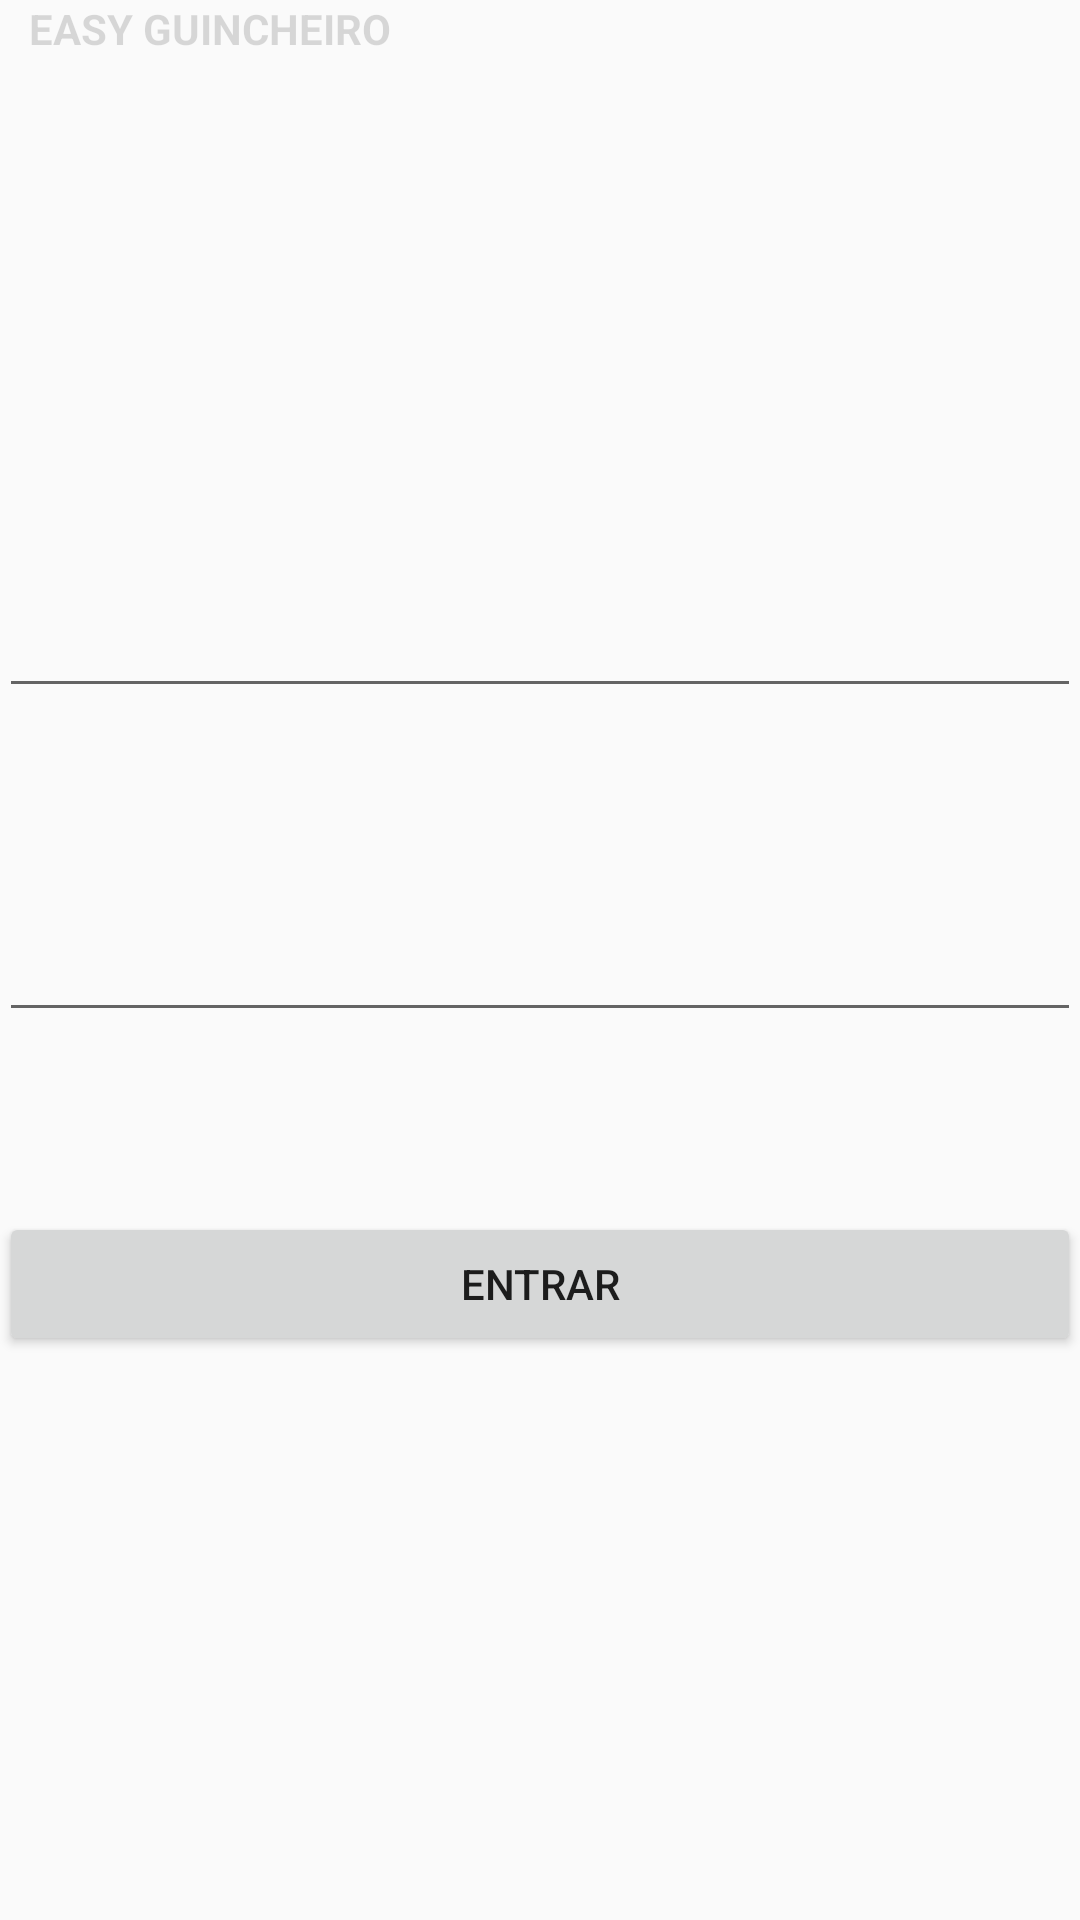

Layout XML and referenced resources for this Android screen:
<!-- AndroidManifest.xml: application theme AppTheme -->
<!-- res/layout/activity_main.xml -->
<RelativeLayout xmlns:android="http://schemas.android.com/apk/res/android"
    xmlns:tools="http://schemas.android.com/tools" android:layout_width="match_parent"
    android:layout_height="match_parent" android:paddingLeft="@dimen/activity_horizontal_margin"
    android:paddingRight="@dimen/activity_horizontal_margin"
    android:paddingTop="@dimen/activity_vertical_margin"
    android:paddingBottom="@dimen/activity_vertical_margin" tools:context=".MainActivity"
    android:id="@+id/id">

    <EditText
        android:layout_width="wrap_content"
        android:layout_height="wrap_content"
        android:ems="10"
        android:id="@+id/senha"
        android:elegantTextHeight="true"
        android:enabled="true"
        android:singleLine="true"
        android:inputType="textPassword"
        android:layout_centerVertical="true"
        android:layout_alignLeft="@+id/codigoText"
        android:layout_alignStart="@+id/codigoText"
        android:layout_alignRight="@+id/codigoText"
        android:layout_alignEnd="@+id/codigoText"
        android:layout_marginTop="60dp" />

    <EditText
        android:layout_width="wrap_content"
        android:layout_height="wrap_content"
        android:inputType="textEmailAddress"
        android:ems="10"
        android:id="@+id/codigoText"
        android:elegantTextHeight="true"
        android:enabled="true"
        android:autoLink="email"
        android:singleLine="true"
        android:layout_above="@+id/senha"
        android:layout_alignParentRight="true"
        android:layout_alignParentEnd="true"
        android:layout_alignParentLeft="true"
        android:layout_alignParentStart="true" />

    <Button
        android:layout_width="wrap_content"
        android:layout_height="wrap_content"
        android:text="Entrar"
        android:id="@+id/buttonEntrar"
        android:layout_below="@+id/senha"
        android:layout_alignLeft="@+id/senha"
        android:layout_alignStart="@+id/senha"
        android:layout_marginTop="60dp"
        android:layout_alignRight="@+id/senha"
        android:layout_alignEnd="@+id/senha"
        android:onClick="onClick" />

    <TextView
        android:layout_width="wrap_content"
        android:layout_height="wrap_content"
        android:text="EASY GUINCHEIRO"
        android:id="@+id/id_nome_app"
        android:layout_alignParentLeft="true"
        android:layout_alignParentStart="true"
        android:layout_alignParentTop="true"
        android:layout_alignRight="@+id/codigoText"
        android:layout_alignEnd="@+id/codigoText"
        android:layout_marginLeft="10dp"
        android:editable="false"
        android:enabled="false"
        android:focusable="false"
        android:textStyle="bold" />

</RelativeLayout>
<!-- resources referenced by this layout -->
<resources>
  <style name="AppTheme" parent="Theme.AppCompat.Light.DarkActionBar">
          
      </style>
</resources>
